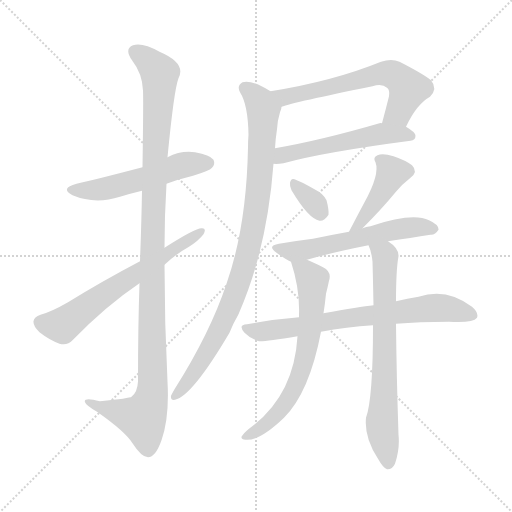
t = 0.00 s
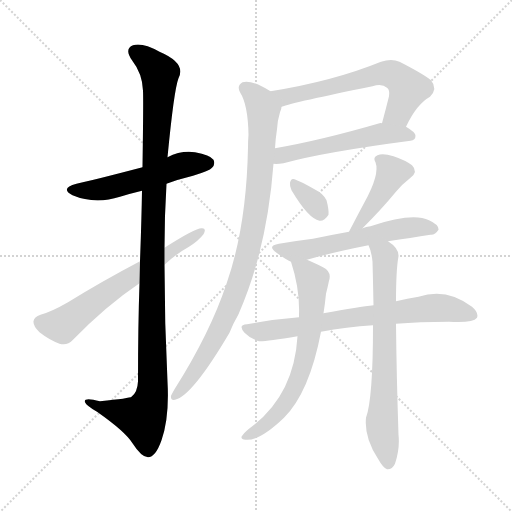
t = 1.94 s
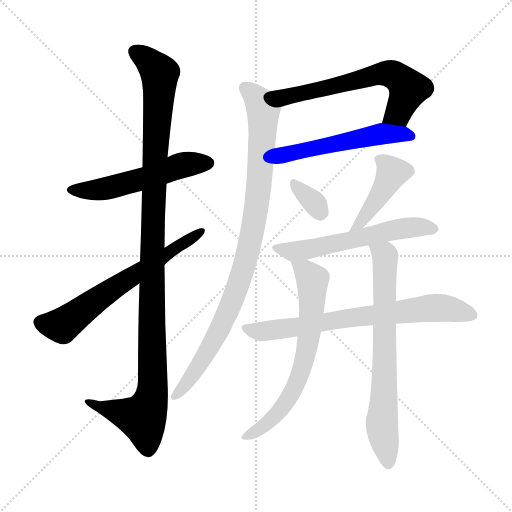
t = 3.87 s
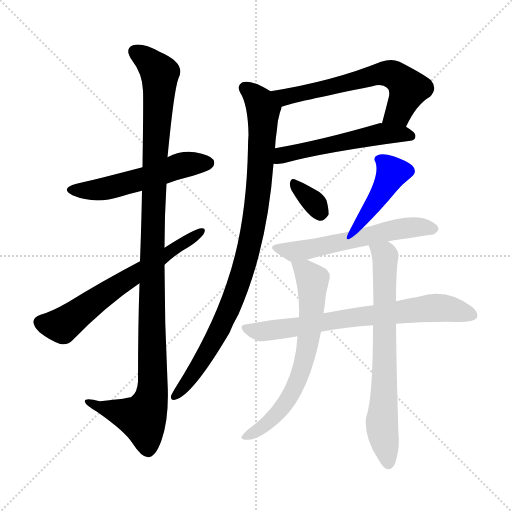
t = 5.81 s
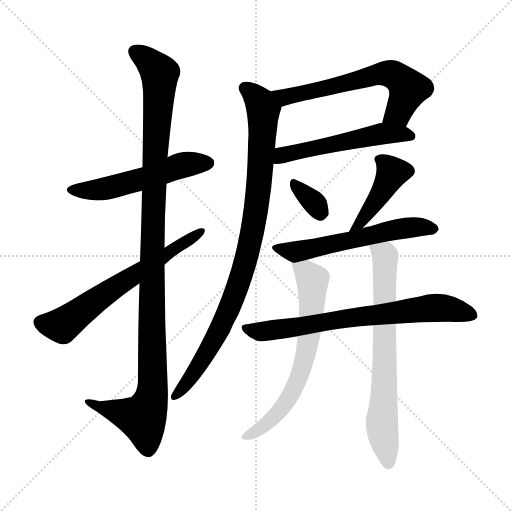
t = 7.75 s
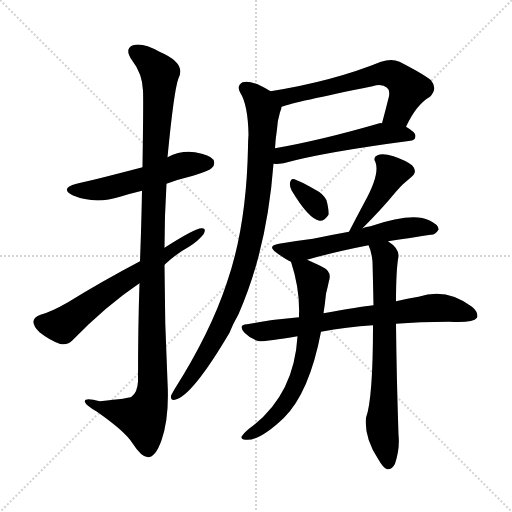
t = 9.69 s

The animated SVG that drew these frames (rendered in a browser with its animation timeline set to each time). Animation: 12 CSS @keyframes rules; one cycle of 9.69 s.

<svg version="1.1" viewBox="0 0 1024 1024" xmlns="http://www.w3.org/2000/svg">
  <g stroke="lightgray" stroke-dasharray="1,1" stroke-width="1" transform="scale(4, 4)">
    <line x1="0" y1="0" x2="256" y2="256"></line>
    <line x1="256" y1="0" x2="0" y2="256"></line>
    <line x1="128" y1="0" x2="128" y2="256"></line>
    <line x1="0" y1="128" x2="256" y2="128"></line>
  </g>
<g transform="scale(1, -1) translate(0, -900)">
   <style type="text/css">
    @keyframes keyframes0 {
      from {
       stroke: blue;
       stroke-dashoffset: 533;
       stroke-width: 128;
       }
       63% {
       animation-timing-function: step-end;
       stroke: blue;
       stroke-dashoffset: 0;
       stroke-width: 128;
       }
       to {
       stroke: black;
       stroke-width: 1024;
       }
       }
       #make-me-a-hanzi-animation-0 {
         animation: keyframes0 0.683757s both;
         animation-delay: 0.000000s;
         animation-timing-function: linear;
       }
    @keyframes keyframes1 {
      from {
       stroke: blue;
       stroke-dashoffset: 1123;
       stroke-width: 128;
       }
       79% {
       animation-timing-function: step-end;
       stroke: blue;
       stroke-dashoffset: 0;
       stroke-width: 128;
       }
       to {
       stroke: black;
       stroke-width: 1024;
       }
       }
       #make-me-a-hanzi-animation-1 {
         animation: keyframes1 1.163900s both;
         animation-delay: 0.683757s;
         animation-timing-function: linear;
       }
    @keyframes keyframes2 {
      from {
       stroke: blue;
       stroke-dashoffset: 635;
       stroke-width: 128;
       }
       67% {
       animation-timing-function: step-end;
       stroke: blue;
       stroke-dashoffset: 0;
       stroke-width: 128;
       }
       to {
       stroke: black;
       stroke-width: 1024;
       }
       }
       #make-me-a-hanzi-animation-2 {
         animation: keyframes2 0.766764s both;
         animation-delay: 1.847656s;
         animation-timing-function: linear;
       }
    @keyframes keyframes3 {
      from {
       stroke: blue;
       stroke-dashoffset: 624;
       stroke-width: 128;
       }
       67% {
       animation-timing-function: step-end;
       stroke: blue;
       stroke-dashoffset: 0;
       stroke-width: 128;
       }
       to {
       stroke: black;
       stroke-width: 1024;
       }
       }
       #make-me-a-hanzi-animation-3 {
         animation: keyframes3 0.757812s both;
         animation-delay: 2.614421s;
         animation-timing-function: linear;
       }
    @keyframes keyframes4 {
      from {
       stroke: blue;
       stroke-dashoffset: 533;
       stroke-width: 128;
       }
       63% {
       animation-timing-function: step-end;
       stroke: blue;
       stroke-dashoffset: 0;
       stroke-width: 128;
       }
       to {
       stroke: black;
       stroke-width: 1024;
       }
       }
       #make-me-a-hanzi-animation-4 {
         animation: keyframes4 0.683757s both;
         animation-delay: 3.372233s;
         animation-timing-function: linear;
       }
    @keyframes keyframes5 {
      from {
       stroke: blue;
       stroke-dashoffset: 924;
       stroke-width: 128;
       }
       75% {
       animation-timing-function: step-end;
       stroke: blue;
       stroke-dashoffset: 0;
       stroke-width: 128;
       }
       to {
       stroke: black;
       stroke-width: 1024;
       }
       }
       #make-me-a-hanzi-animation-5 {
         animation: keyframes5 1.001953s both;
         animation-delay: 4.055990s;
         animation-timing-function: linear;
       }
    @keyframes keyframes6 {
      from {
       stroke: blue;
       stroke-dashoffset: 333;
       stroke-width: 128;
       }
       52% {
       animation-timing-function: step-end;
       stroke: blue;
       stroke-dashoffset: 0;
       stroke-width: 128;
       }
       to {
       stroke: black;
       stroke-width: 1024;
       }
       }
       #make-me-a-hanzi-animation-6 {
         animation: keyframes6 0.520996s both;
         animation-delay: 5.057943s;
         animation-timing-function: linear;
       }
    @keyframes keyframes7 {
      from {
       stroke: blue;
       stroke-dashoffset: 430;
       stroke-width: 128;
       }
       58% {
       animation-timing-function: step-end;
       stroke: blue;
       stroke-dashoffset: 0;
       stroke-width: 128;
       }
       to {
       stroke: black;
       stroke-width: 1024;
       }
       }
       #make-me-a-hanzi-animation-7 {
         animation: keyframes7 0.599935s both;
         animation-delay: 5.578939s;
         animation-timing-function: linear;
       }
    @keyframes keyframes8 {
      from {
       stroke: blue;
       stroke-dashoffset: 575;
       stroke-width: 128;
       }
       65% {
       animation-timing-function: step-end;
       stroke: blue;
       stroke-dashoffset: 0;
       stroke-width: 128;
       }
       to {
       stroke: black;
       stroke-width: 1024;
       }
       }
       #make-me-a-hanzi-animation-8 {
         animation: keyframes8 0.717936s both;
         animation-delay: 6.178874s;
         animation-timing-function: linear;
       }
    @keyframes keyframes9 {
      from {
       stroke: blue;
       stroke-dashoffset: 716;
       stroke-width: 128;
       }
       70% {
       animation-timing-function: step-end;
       stroke: blue;
       stroke-dashoffset: 0;
       stroke-width: 128;
       }
       to {
       stroke: black;
       stroke-width: 1024;
       }
       }
       #make-me-a-hanzi-animation-9 {
         animation: keyframes9 0.832682s both;
         animation-delay: 6.896810s;
         animation-timing-function: linear;
       }
    @keyframes keyframes10 {
      from {
       stroke: blue;
       stroke-dashoffset: 666;
       stroke-width: 128;
       }
       68% {
       animation-timing-function: step-end;
       stroke: blue;
       stroke-dashoffset: 0;
       stroke-width: 128;
       }
       to {
       stroke: black;
       stroke-width: 1024;
       }
       }
       #make-me-a-hanzi-animation-10 {
         animation: keyframes10 0.791992s both;
         animation-delay: 7.729492s;
         animation-timing-function: linear;
       }
    @keyframes keyframes11 {
      from {
       stroke: blue;
       stroke-dashoffset: 704;
       stroke-width: 128;
       }
       70% {
       animation-timing-function: step-end;
       stroke: blue;
       stroke-dashoffset: 0;
       stroke-width: 128;
       }
       to {
       stroke: black;
       stroke-width: 1024;
       }
       }
       #make-me-a-hanzi-animation-11 {
         animation: keyframes11 0.822917s both;
         animation-delay: 8.521484s;
         animation-timing-function: linear;
       }
</style>
<path d="M 333.0 532.5 Q 357.0 541.5 386.0 548.5 Q 419.0 558.5 424.0 564.5 Q 431.0 571.5 427.0 580.5 Q 420.0 590.5 390.0 595.5 Q 362.0 599.5 335.0 585.5 L 285.0 565.5 Q 182.0 538.5 153.0 532.5 Q 119.0 523.5 145.0 509.5 Q 190.0 490.5 240.0 506.5 Q 259.0 512.5 284.0 518.5 L 333.0 532.5 Z" fill="lightgray"></path> 
<path d="M 279.0 333.5 Q 276.0 248.5 276.0 137.5 Q 275.0 115.5 263.0 106.5 Q 260.0 103.5 200.0 97.5 Q 166.0 106.5 170.0 95.5 Q 173.0 88.5 194.0 76.5 Q 251.0 36.5 265.0 13.5 Q 283.0 -14.5 296.0 -14.5 Q 311.0 -14.5 323.0 19.5 Q 339.0 64.5 335.0 136.5 Q 329.0 254.5 329.0 370.5 L 329.0 404.5 Q 329.0 468.5 333.0 532.5 L 335.0 585.5 Q 348.0 720.5 357.0 743.5 Q 373.0 773.5 319.0 796.5 Q 285.0 815.5 266.0 809.5 Q 248.0 802.5 264.0 779.5 Q 285.0 752.5 286.0 718.5 Q 287.0 702.5 285.0 565.5 L 284.0 518.5 Q 283.0 458.5 280.0 377.5 L 279.0 333.5 Z" fill="lightgray"></path> 
<path d="M 280.0 377.5 Q 204.0 337.5 136.0 295.5 Q 103.0 276.5 81.0 270.5 Q 68.0 266.5 67.0 257.5 Q 66.0 248.5 79.0 235.5 Q 98.0 220.5 119.0 212.5 Q 135.0 208.5 145.0 219.5 Q 212.0 288.5 279.0 333.5 L 329.0 370.5 Q 351.0 391.5 378.0 406.5 Q 397.0 418.5 407.0 431.5 Q 414.0 444.5 403.0 443.5 Q 390.0 443.5 329.0 404.5 L 280.0 377.5 Z" fill="lightgray"></path> 
<path d="M 812.0 646.5 Q 833.0 691.5 860.0 706.5 Q 876.0 722.5 862.0 739.5 Q 846.0 752.5 799.0 776.5 Q 783.0 783.5 762.0 776.5 Q 666.0 737.5 541.0 717.5 C 511.0 712.5 534.0 677.5 563.0 686.5 Q 587.0 695.5 745.0 727.5 Q 764.0 733.5 774.0 724.5 Q 780.0 720.5 778.0 707.5 Q 771.0 679.5 764.0 653.5 C 756.0 624.5 799.0 619.5 812.0 646.5 Z" fill="lightgray"></path> 
<path d="M 547.0 572.5 Q 554.0 571.5 567.0 573.5 Q 646.0 595.5 821.0 618.5 Q 831.0 619.5 831.0 628.5 Q 831.0 635.5 812.0 646.5 L 764.0 653.5 Q 761.0 654.5 759.0 653.5 Q 642.0 619.5 550.0 603.5 C 520.0 598.5 517.0 573.5 547.0 572.5 Z" fill="lightgray"></path> 
<path d="M 541.0 717.5 Q 502.0 741.5 485.0 735.5 Q 473.0 728.5 480.0 715.5 Q 496.0 690.5 497.0 630.5 Q 496.0 618.5 496.0 605.5 Q 493.0 446.5 453.0 332.5 Q 420.0 233.5 349.0 121.5 Q 345.0 114.5 342.0 108.5 Q 341.0 98.5 350.0 100.5 Q 384.0 107.5 459.0 234.5 Q 466.0 252.5 477.0 271.5 Q 534.0 400.5 547.0 572.5 L 550.0 603.5 Q 551.0 622.5 554.0 641.5 Q 555.0 659.5 560.0 675.5 Q 563.0 681.5 563.0 686.5 C 567.0 702.5 567.0 702.5 541.0 717.5 Z" fill="lightgray"></path> 
<path d="M 583.0 519.5 Q 617.0 462.5 639.0 458.5 Q 649.0 457.5 657.0 470.5 Q 658.0 480.5 653.0 499.5 Q 647.0 512.5 629.0 521.5 Q 601.0 537.5 589.0 541.5 Q 582.0 544.5 580.0 534.5 Q 579.0 527.5 583.0 519.5 Z" fill="lightgray"></path> 
<path d="M 725.0 443.5 Q 764.0 482.5 791.0 515.5 Q 804.0 531.5 821.0 544.5 Q 837.0 556.5 824.0 569.5 Q 811.0 579.5 787.0 587.5 Q 765.0 594.5 755.0 589.5 Q 745.0 585.5 751.0 575.5 Q 760.0 551.5 729.0 495.5 Q 714.0 467.5 698.0 436.5 C 684.0 409.5 704.0 422.5 725.0 443.5 Z" fill="lightgray"></path> 
<path d="M 776.0 417.5 Q 822.0 424.5 861.0 430.5 Q 870.0 429.5 877.0 440.5 Q 878.0 450.5 858.0 459.5 Q 825.0 475.5 741.0 447.5 Q 732.0 446.5 725.0 443.5 L 698.0 436.5 Q 659.0 429.5 626.0 422.5 Q 593.0 418.5 558.0 412.5 Q 533.0 408.5 553.0 394.5 Q 574.0 379.5 582.0 376.5 C 588.0 373.5 588.0 373.5 614.0 380.5 Q 666.0 395.5 737.0 409.5 L 776.0 417.5 Z" fill="lightgray"></path> 
<path d="M 792.0 252.5 Q 838.0 256.5 898.0 256.5 Q 946.0 253.5 954.0 264.5 Q 958.0 274.5 944.0 286.5 Q 893.0 325.5 837.0 306.5 Q 815.0 303.5 792.0 297.5 L 747.0 289.5 Q 720.0 286.5 647.0 273.5 L 598.0 265.5 Q 547.0 261.5 494.0 251.5 Q 475.0 250.5 489.0 234.5 Q 502.0 221.5 518.0 217.5 Q 530.0 216.5 595.0 227.5 L 642.0 236.5 Q 693.0 246.5 746.0 249.5 L 792.0 252.5 Z" fill="lightgray"></path> 
<path d="M 582.0 376.5 Q 600.0 321.5 598.0 270.5 Q 598.0 269.5 598.0 265.5 L 595.0 227.5 Q 588.0 107.5 498.0 42.5 Q 486.0 32.5 483.0 26.5 Q 482.0 20.5 491.0 20.5 Q 519.0 17.5 568.0 64.5 Q 619.0 115.5 642.0 236.5 L 647.0 273.5 Q 650.0 292.5 652.0 312.5 Q 656.0 328.5 658.0 338.5 Q 664.0 356.5 646.0 365.5 Q 627.0 375.5 614.0 380.5 C 586.0 392.5 576.0 396.5 582.0 376.5 Z" fill="lightgray"></path> 
<path d="M 746.0 249.5 Q 746.0 102.5 732.0 64.5 Q 728.0 25.5 756.0 -17.5 Q 766.0 -35.5 774.0 -38.5 Q 784.0 -39.5 790.0 -27.5 Q 800.0 2.5 797.0 30.5 Q 793.0 151.5 792.0 252.5 L 792.0 297.5 Q 792.0 360.5 797.0 387.5 Q 798.0 403.5 776.0 417.5 C 752.0 436.5 727.0 437.5 737.0 409.5 Q 743.0 397.5 745.0 376.5 Q 746.0 340.5 747.0 289.5 L 746.0 249.5 Z" fill="lightgray"></path> 
      <clipPath id="make-me-a-hanzi-clip-0">
      <path d="M 333.0 532.5 Q 357.0 541.5 386.0 548.5 Q 419.0 558.5 424.0 564.5 Q 431.0 571.5 427.0 580.5 Q 420.0 590.5 390.0 595.5 Q 362.0 599.5 335.0 585.5 L 285.0 565.5 Q 182.0 538.5 153.0 532.5 Q 119.0 523.5 145.0 509.5 Q 190.0 490.5 240.0 506.5 Q 259.0 512.5 284.0 518.5 L 333.0 532.5 Z" fill="lightgray"></path>
      </clipPath>
      <path clip-path="url(#make-me-a-hanzi-clip-0)" d="M 146.0 521.5 L 212.0 522.5 L 358.0 567.5 L 416.0 574.5 " fill="none" id="make-me-a-hanzi-animation-0" stroke-dasharray="405 810" stroke-linecap="round"></path>

      <clipPath id="make-me-a-hanzi-clip-1">
      <path d="M 279.0 333.5 Q 276.0 248.5 276.0 137.5 Q 275.0 115.5 263.0 106.5 Q 260.0 103.5 200.0 97.5 Q 166.0 106.5 170.0 95.5 Q 173.0 88.5 194.0 76.5 Q 251.0 36.5 265.0 13.5 Q 283.0 -14.5 296.0 -14.5 Q 311.0 -14.5 323.0 19.5 Q 339.0 64.5 335.0 136.5 Q 329.0 254.5 329.0 370.5 L 329.0 404.5 Q 329.0 468.5 333.0 532.5 L 335.0 585.5 Q 348.0 720.5 357.0 743.5 Q 373.0 773.5 319.0 796.5 Q 285.0 815.5 266.0 809.5 Q 248.0 802.5 264.0 779.5 Q 285.0 752.5 286.0 718.5 Q 287.0 702.5 285.0 565.5 L 284.0 518.5 Q 283.0 458.5 280.0 377.5 L 279.0 333.5 Z" fill="lightgray"></path>
      </clipPath>
      <path clip-path="url(#make-me-a-hanzi-clip-1)" d="M 273.0 793.5 L 289.0 785.5 L 320.0 752.5 L 308.0 578.5 L 304.0 110.5 L 285.0 64.5 L 177.0 94.5 " fill="none" id="make-me-a-hanzi-animation-1" stroke-dasharray="995 1990" stroke-linecap="round"></path>

      <clipPath id="make-me-a-hanzi-clip-2">
      <path d="M 280.0 377.5 Q 204.0 337.5 136.0 295.5 Q 103.0 276.5 81.0 270.5 Q 68.0 266.5 67.0 257.5 Q 66.0 248.5 79.0 235.5 Q 98.0 220.5 119.0 212.5 Q 135.0 208.5 145.0 219.5 Q 212.0 288.5 279.0 333.5 L 329.0 370.5 Q 351.0 391.5 378.0 406.5 Q 397.0 418.5 407.0 431.5 Q 414.0 444.5 403.0 443.5 Q 390.0 443.5 329.0 404.5 L 280.0 377.5 Z" fill="lightgray"></path>
      </clipPath>
      <path clip-path="url(#make-me-a-hanzi-clip-2)" d="M 80.0 255.5 L 124.0 249.5 L 242.0 334.5 L 401.0 436.5 " fill="none" id="make-me-a-hanzi-animation-2" stroke-dasharray="507 1014" stroke-linecap="round"></path>

      <clipPath id="make-me-a-hanzi-clip-3">
      <path d="M 812.0 646.5 Q 833.0 691.5 860.0 706.5 Q 876.0 722.5 862.0 739.5 Q 846.0 752.5 799.0 776.5 Q 783.0 783.5 762.0 776.5 Q 666.0 737.5 541.0 717.5 C 511.0 712.5 534.0 677.5 563.0 686.5 Q 587.0 695.5 745.0 727.5 Q 764.0 733.5 774.0 724.5 Q 780.0 720.5 778.0 707.5 Q 771.0 679.5 764.0 653.5 C 756.0 624.5 799.0 619.5 812.0 646.5 Z" fill="lightgray"></path>
      </clipPath>
      <path clip-path="url(#make-me-a-hanzi-clip-3)" d="M 550.0 715.5 L 575.0 706.5 L 775.0 753.5 L 795.0 746.5 L 817.0 722.5 L 797.0 674.5 L 771.0 658.5 " fill="none" id="make-me-a-hanzi-animation-3" stroke-dasharray="496 992" stroke-linecap="round"></path>

      <clipPath id="make-me-a-hanzi-clip-4">
      <path d="M 547.0 572.5 Q 554.0 571.5 567.0 573.5 Q 646.0 595.5 821.0 618.5 Q 831.0 619.5 831.0 628.5 Q 831.0 635.5 812.0 646.5 L 764.0 653.5 Q 761.0 654.5 759.0 653.5 Q 642.0 619.5 550.0 603.5 C 520.0 598.5 517.0 573.5 547.0 572.5 Z" fill="lightgray"></path>
      </clipPath>
      <path clip-path="url(#make-me-a-hanzi-clip-4)" d="M 551.0 579.5 L 573.0 592.5 L 739.0 628.5 L 821.0 628.5 " fill="none" id="make-me-a-hanzi-animation-4" stroke-dasharray="405 810" stroke-linecap="round"></path>

      <clipPath id="make-me-a-hanzi-clip-5">
      <path d="M 541.0 717.5 Q 502.0 741.5 485.0 735.5 Q 473.0 728.5 480.0 715.5 Q 496.0 690.5 497.0 630.5 Q 496.0 618.5 496.0 605.5 Q 493.0 446.5 453.0 332.5 Q 420.0 233.5 349.0 121.5 Q 345.0 114.5 342.0 108.5 Q 341.0 98.5 350.0 100.5 Q 384.0 107.5 459.0 234.5 Q 466.0 252.5 477.0 271.5 Q 534.0 400.5 547.0 572.5 L 550.0 603.5 Q 551.0 622.5 554.0 641.5 Q 555.0 659.5 560.0 675.5 Q 563.0 681.5 563.0 686.5 C 567.0 702.5 567.0 702.5 541.0 717.5 Z" fill="lightgray"></path>
      </clipPath>
      <path clip-path="url(#make-me-a-hanzi-clip-5)" d="M 490.0 723.5 L 518.0 698.5 L 526.0 678.5 L 519.0 532.5 L 496.0 394.5 L 460.0 286.5 L 425.0 211.5 L 383.0 146.5 L 351.0 109.5 " fill="none" id="make-me-a-hanzi-animation-5" stroke-dasharray="796 1592" stroke-linecap="round"></path>

      <clipPath id="make-me-a-hanzi-clip-6">
      <path d="M 583.0 519.5 Q 617.0 462.5 639.0 458.5 Q 649.0 457.5 657.0 470.5 Q 658.0 480.5 653.0 499.5 Q 647.0 512.5 629.0 521.5 Q 601.0 537.5 589.0 541.5 Q 582.0 544.5 580.0 534.5 Q 579.0 527.5 583.0 519.5 Z" fill="lightgray"></path>
      </clipPath>
      <path clip-path="url(#make-me-a-hanzi-clip-6)" d="M 590.0 530.5 L 631.0 491.5 L 640.0 473.5 " fill="none" id="make-me-a-hanzi-animation-6" stroke-dasharray="205 410" stroke-linecap="round"></path>

      <clipPath id="make-me-a-hanzi-clip-7">
      <path d="M 725.0 443.5 Q 764.0 482.5 791.0 515.5 Q 804.0 531.5 821.0 544.5 Q 837.0 556.5 824.0 569.5 Q 811.0 579.5 787.0 587.5 Q 765.0 594.5 755.0 589.5 Q 745.0 585.5 751.0 575.5 Q 760.0 551.5 729.0 495.5 Q 714.0 467.5 698.0 436.5 C 684.0 409.5 704.0 422.5 725.0 443.5 Z" fill="lightgray"></path>
      </clipPath>
      <path clip-path="url(#make-me-a-hanzi-clip-7)" d="M 762.0 580.5 L 784.0 552.5 L 723.0 456.5 L 704.0 441.5 " fill="none" id="make-me-a-hanzi-animation-7" stroke-dasharray="302 604" stroke-linecap="round"></path>

      <clipPath id="make-me-a-hanzi-clip-8">
      <path d="M 776.0 417.5 Q 822.0 424.5 861.0 430.5 Q 870.0 429.5 877.0 440.5 Q 878.0 450.5 858.0 459.5 Q 825.0 475.5 741.0 447.5 Q 732.0 446.5 725.0 443.5 L 698.0 436.5 Q 659.0 429.5 626.0 422.5 Q 593.0 418.5 558.0 412.5 Q 533.0 408.5 553.0 394.5 Q 574.0 379.5 582.0 376.5 C 588.0 373.5 588.0 373.5 614.0 380.5 Q 666.0 395.5 737.0 409.5 L 776.0 417.5 Z" fill="lightgray"></path>
      </clipPath>
      <path clip-path="url(#make-me-a-hanzi-clip-8)" d="M 554.0 404.5 L 586.0 396.5 L 792.0 441.5 L 831.0 446.5 L 867.0 442.5 " fill="none" id="make-me-a-hanzi-animation-8" stroke-dasharray="447 894" stroke-linecap="round"></path>

      <clipPath id="make-me-a-hanzi-clip-9">
      <path d="M 792.0 252.5 Q 838.0 256.5 898.0 256.5 Q 946.0 253.5 954.0 264.5 Q 958.0 274.5 944.0 286.5 Q 893.0 325.5 837.0 306.5 Q 815.0 303.5 792.0 297.5 L 747.0 289.5 Q 720.0 286.5 647.0 273.5 L 598.0 265.5 Q 547.0 261.5 494.0 251.5 Q 475.0 250.5 489.0 234.5 Q 502.0 221.5 518.0 217.5 Q 530.0 216.5 595.0 227.5 L 642.0 236.5 Q 693.0 246.5 746.0 249.5 L 792.0 252.5 Z" fill="lightgray"></path>
      </clipPath>
      <path clip-path="url(#make-me-a-hanzi-clip-9)" d="M 491.0 243.5 L 541.0 238.5 L 864.0 284.5 L 899.0 282.5 L 946.0 269.5 " fill="none" id="make-me-a-hanzi-animation-9" stroke-dasharray="588 1176" stroke-linecap="round"></path>

      <clipPath id="make-me-a-hanzi-clip-10">
      <path d="M 582.0 376.5 Q 600.0 321.5 598.0 270.5 Q 598.0 269.5 598.0 265.5 L 595.0 227.5 Q 588.0 107.5 498.0 42.5 Q 486.0 32.5 483.0 26.5 Q 482.0 20.5 491.0 20.5 Q 519.0 17.5 568.0 64.5 Q 619.0 115.5 642.0 236.5 L 647.0 273.5 Q 650.0 292.5 652.0 312.5 Q 656.0 328.5 658.0 338.5 Q 664.0 356.5 646.0 365.5 Q 627.0 375.5 614.0 380.5 C 586.0 392.5 576.0 396.5 582.0 376.5 Z" fill="lightgray"></path>
      </clipPath>
      <path clip-path="url(#make-me-a-hanzi-clip-10)" d="M 588.0 369.5 L 611.0 357.5 L 625.0 339.5 L 619.0 231.5 L 609.0 177.5 L 568.0 88.5 L 537.0 54.5 L 490.0 27.5 " fill="none" id="make-me-a-hanzi-animation-10" stroke-dasharray="538 1076" stroke-linecap="round"></path>

      <clipPath id="make-me-a-hanzi-clip-11">
      <path d="M 746.0 249.5 Q 746.0 102.5 732.0 64.5 Q 728.0 25.5 756.0 -17.5 Q 766.0 -35.5 774.0 -38.5 Q 784.0 -39.5 790.0 -27.5 Q 800.0 2.5 797.0 30.5 Q 793.0 151.5 792.0 252.5 L 792.0 297.5 Q 792.0 360.5 797.0 387.5 Q 798.0 403.5 776.0 417.5 C 752.0 436.5 727.0 437.5 737.0 409.5 Q 743.0 397.5 745.0 376.5 Q 746.0 340.5 747.0 289.5 L 746.0 249.5 Z" fill="lightgray"></path>
      </clipPath>
      <path clip-path="url(#make-me-a-hanzi-clip-11)" d="M 744.0 407.5 L 770.0 386.5 L 764.0 47.5 L 776.0 -27.5 " fill="none" id="make-me-a-hanzi-animation-11" stroke-dasharray="576 1152" stroke-linecap="round"></path>

</g>
</svg>
